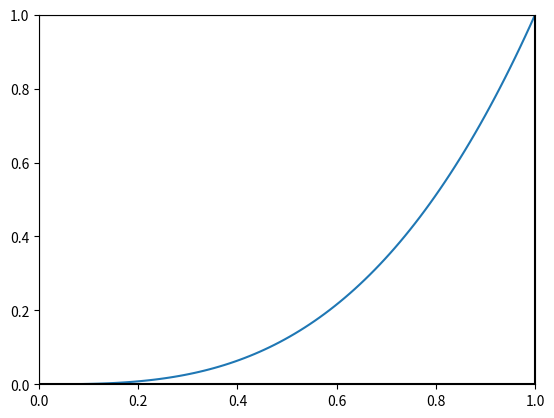

The script that saved this image:
import matplotlib.pyplot as plt
import numpy as np

# Function defining the curve
def f(x):
    return x**3

# Plotting the curve
x = np.linspace(0, 1, 100)
y = f(x)
plt.plot(x, y)

# Plotting the square
plt.plot([0, 1], [0, 0], 'k-') # bottom side
plt.plot([0, 0], [0, 1], 'k-') # left side
plt.plot([1, 1], [0, 1], 'k-') # top side
plt.plot([0, 1], [1, 1], 'k-') # right side

# Setting the limits
plt.xlim(0, 1)
plt.ylim(0, 1)

# Displaying the plot
plt.show()